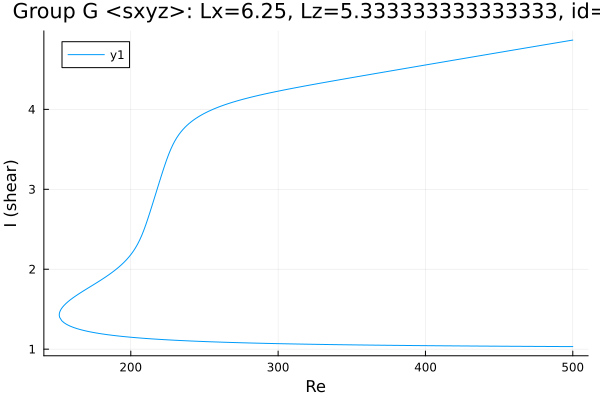

Data behind this chart, as committed beside it:
Re, shear
500.0, 4.867
499.9, 4.867
498.5, 4.862
497.1, 4.858
495.7, 4.853
494.2, 4.849
492.8, 4.845
491.6, 4.841
491.2, 4.84
489.8, 4.835
488.3, 4.831
486.9, 4.826
485.5, 4.822
484.1, 4.818
482.7, 4.813
481.3, 4.809
479.9, 4.804
478.4, 4.8
477, 4.796
475.6, 4.791
474.2, 4.787
472.8, 4.783
471.4, 4.778
470, 4.774
468.5, 4.769
467.1, 4.765
466.3, 4.762
464.9, 4.758
463.5, 4.754
462, 4.749
460.6, 4.745
459.2, 4.74
457.8, 4.736
456.4, 4.732
455, 4.727
453.6, 4.723
452.1, 4.718
450.7, 4.714
449.3, 4.71
447.9, 4.705
446.5, 4.701
445.1, 4.696
443.7, 4.692
442.2, 4.687
440.8, 4.683
439.4, 4.679
438, 4.674
436.6, 4.67
435.2, 4.665
433.8, 4.661
432.3, 4.656
430.9, 4.652
429.5, 4.648
428.1, 4.643
426.7, 4.639
425.3, 4.634
423.9, 4.63
422.4, 4.625
421, 4.621
419.6, 4.617
... 509 more rows
